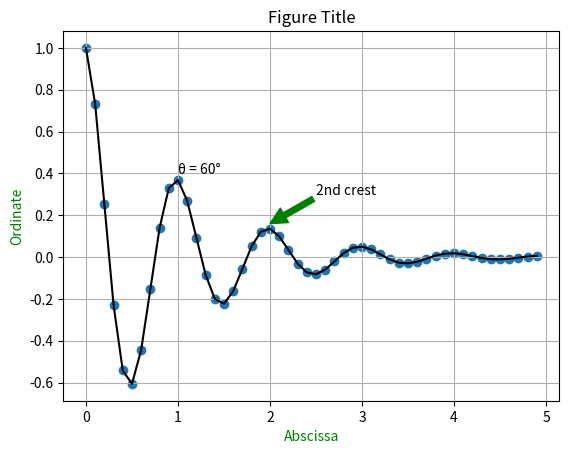

This chart was generated by the following Python code:
import numpy as np
import matplotlib.pyplot as plt


x = np.arange(0.0, 5.0, 0.1)
y = np.cos(2 * np.pi * x) * np.exp(-x)


plt.plot(x,y,'black')
plt.xlabel('Abscissa',c='green')

plt.ylabel('Ordinate',c='green')
plt.title('Figure Title')
plt.text(1, 0.4, "θ = 60°")
plt.annotate("2nd crest", xy=(2, 0.16), xytext=(2.5, 0.3),arrowprops=dict(color='green'))
plt.scatter(x,y)
plt.grid()
plt.show()
